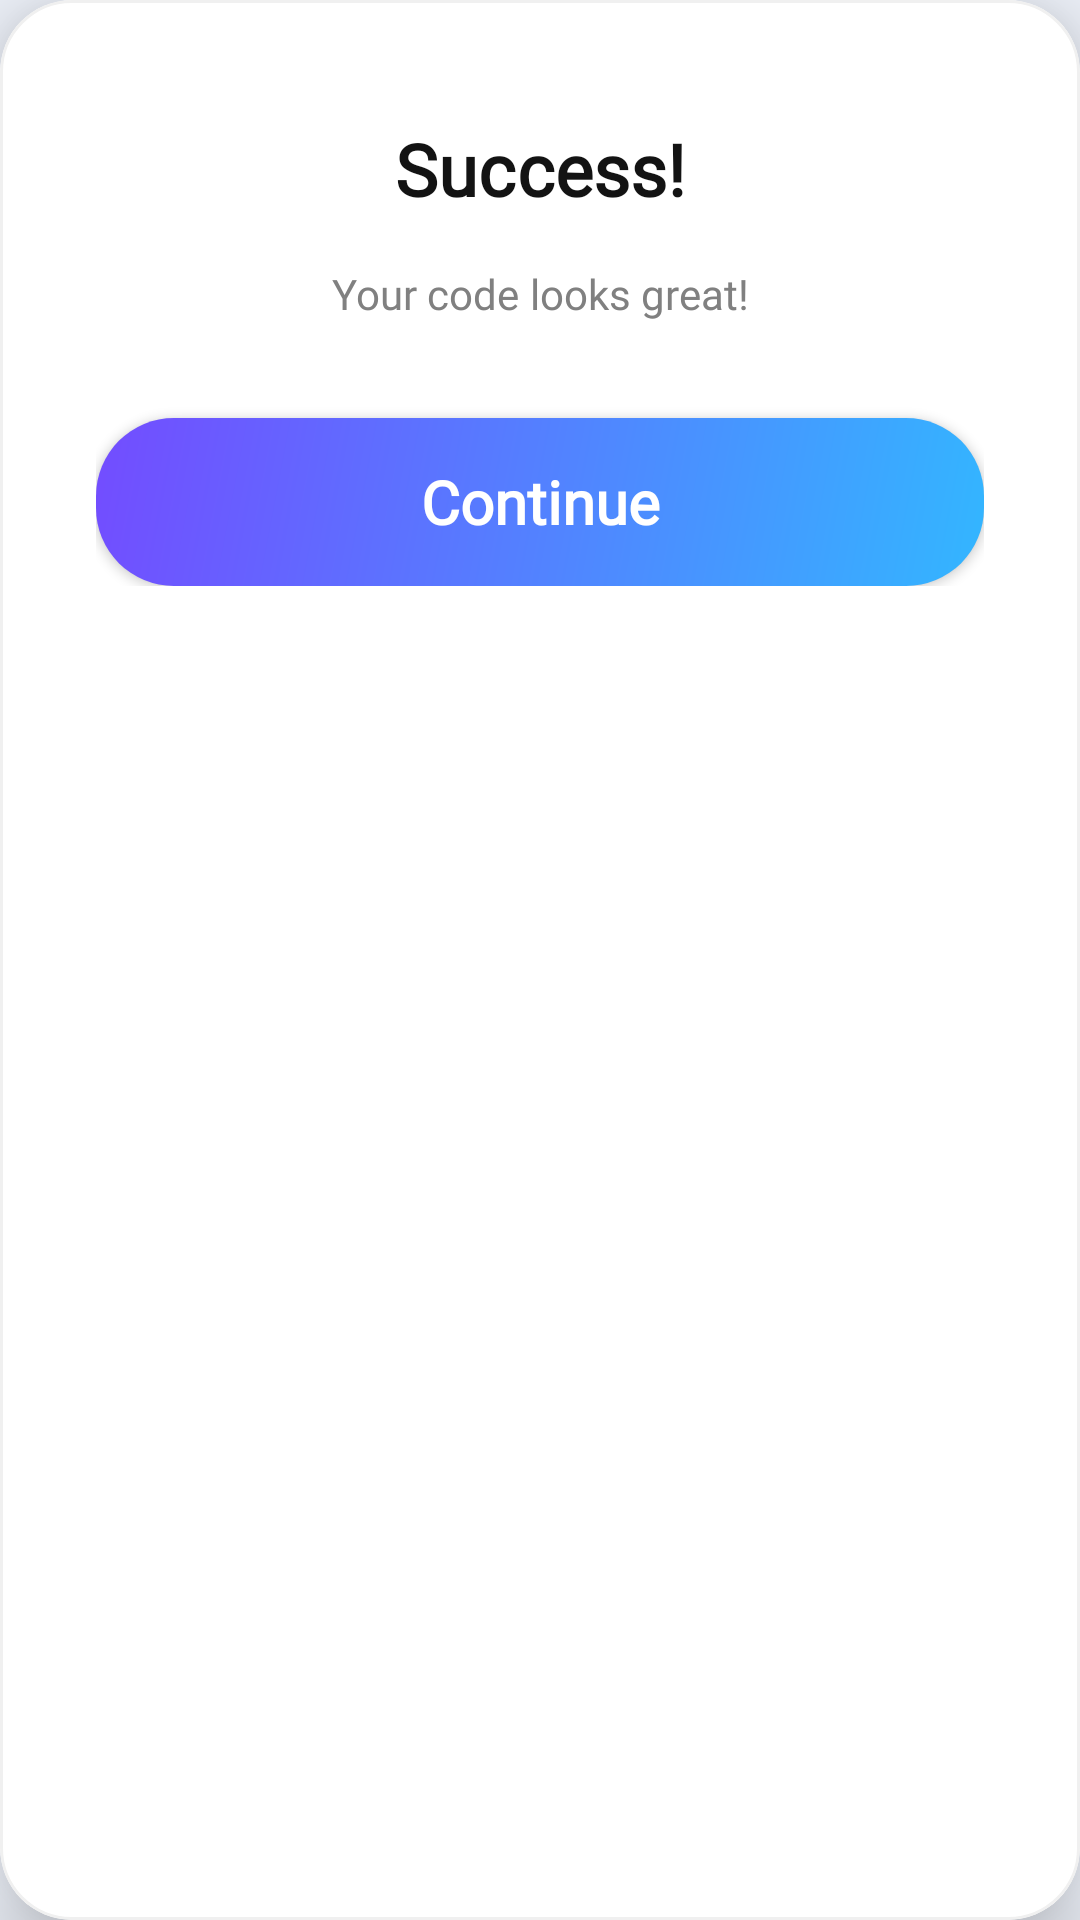

This screen was rendered from an Android layout file. Write that file and the resources it references.
<!-- AndroidManifest.xml: application theme Theme.Learnify -->
<!-- res/layout/dialog_success.xml -->
<?xml version="1.0" encoding="utf-8"?>
<com.google.android.material.card.MaterialCardView
    xmlns:android="http://schemas.android.com/apk/res/android"
    xmlns:app="http://schemas.android.com/apk/res-auto"
    android:layout_width="match_parent"
    android:layout_height="wrap_content"
    android:layout_margin="24dp"
    app:cardBackgroundColor="@color/white"
    app:cardCornerRadius="24dp"
    app:cardElevation="16dp"
    app:strokeColor="#F0F0F0"
    app:strokeWidth="1dp">

    <LinearLayout
        android:layout_width="match_parent"
        android:layout_height="wrap_content"
        android:gravity="center"
        android:orientation="vertical"
        android:paddingVertical="40dp"
        android:paddingHorizontal="32dp">

        <TextView
            android:id="@+id/tv_dialog_title"
            style="@style/TextAppearance.Header.Small"
            android:layout_width="wrap_content"
            android:layout_height="wrap_content"
            android:gravity="center"
            android:text="Success!"
            android:textSize="24sp" />

        <TextView
            android:id="@+id/tv_dialog_message"
            style="@style/TextAppearance.Body.Small.Medium"
            android:layout_width="wrap_content"
            android:layout_height="wrap_content"
            android:layout_marginTop="16dp"
            android:gravity="center"
            android:text="Your code looks great!"
            android:textColor="@color/text_secondary_gray"
            android:lineSpacingMultiplier="1.2" />

        <com.google.android.material.button.MaterialButton
            android:id="@+id/btn_dialog_positive"
            android:layout_width="match_parent"
            android:layout_height="56dp"
            android:layout_marginTop="32dp"
            android:text="Continue"
            android:textColor="@android:color/white"
            android:background="@drawable/bg_gradient_secondver"
            app:backgroundTint="@null"
            app:cornerRadius="12dp" />

    </LinearLayout>

</com.google.android.material.card.MaterialCardView>
<!-- resources referenced by this layout -->
<resources>
  <color name="text_secondary_gray">#808080</color>
  <color name="white">#FFFFFF</color>
  <!-- drawable bg_gradient_secondver (drawable) -->
  <?xml version="1.0" encoding="utf-8"?>
  <shape xmlns:android="http://schemas.android.com/apk/res/android"
      android:shape="rectangle">
  
      
      <gradient
          android:angle="135"
          android:startColor="#33b6ff"
          android:endColor="#734cff"
          android:type="linear" />
  
      
      <corners android:radius="26dp" />
  </shape>
  <style name="TextAppearance.Body.Small.Medium" parent="Widget.AppCompat.TextView">
          <item name="android:fontFamily">@font/manrope_font_family</item>
          <item name="android:textStyle">normal</item>
          <item name="android:textSize">14sp</item>
          <item name="android:textColor">@color/text_secondary_gray</item>
          <item name="android:letterSpacing">0.002</item>
      </style>
  <style name="TextAppearance.Header.Small" parent="Widget.AppCompat.TextView">
          <item name="android:fontFamily">@font/manrope_font_family</item>
          <item name="android:textStyle">bold</item>
          <item name="android:textSize">22sp</item>
          <item name="android:textColor">@color/text_primary_dark</item>
          <item name="android:lineSpacingExtra">8sp</item>
          <item name="android:letterSpacing">0.002</item>
      </style>
  <color name="text_primary_dark">#131313</color>
  <color name="figma_purple_main">#6A32F9</color>
  <color name="figma_purple_light">#E1BEE7</color>
  <color name="screen_background_light_blue">#EFF3FB</color>
  <color name="card_surface">#FAFBFC</color>
  <style name="Widget.App.CardView" parent="Widget.MaterialComponents.CardView">
          <item name="cardBackgroundColor">@color/card_surface</item>
          <item name="cardCornerRadius">16dp</item>
          <item name="cardElevation">4dp</item>
          <item name="strokeWidth">1dp</item>
          <item name="strokeColor">#F0F0F0</item> </style>
  <style name="Widget.App.Button.Gradient" parent="Widget.MaterialComponents.Button">
          <item name="android:background">@drawable/bg_sign_up_gradient</item>
          <item name="backgroundTint">@null</item>
          <item name="android:textAppearance">@style/TextAppearance.Button.Large</item>
          <item name="cornerRadius">12dp</item>
      </style>
  <!-- drawable bg_sign_up_gradient (drawable) -->
  <vector xmlns:android="http://schemas.android.com/apk/res/android"
      xmlns:aapt="http://schemas.android.com/aapt"
      android:width="328dp"
      android:height="60dp"
      android:viewportWidth="328"
      android:viewportHeight="60">
    <path
        android:pathData="M30,0L298,0A30,30 0,0 1,328 30L328,30A30,30 0,0 1,298 60L30,60A30,30 0,0 1,0 30L0,30A30,30 0,0 1,30 0z">
      <aapt:attr name="android:fillColor">
        <gradient
            android:startX="0"
            android:startY="30"
            android:endX="328"
            android:endY="30"
            android:type="linear">
          <item android:offset="0" android:color="#FF7D9EF8"/>
          <item android:offset="1" android:color="#FFDB88F7"/>
        </gradient>
      </aapt:attr>
    </path>
  </vector>
  <style name="TextAppearance.Button.Large" parent="Widget.MaterialComponents.Button.TextButton">
          <item name="android:fontFamily">@font/manrope_font_family</item>
          <item name="android:textStyle">bold</item>
          <item name="android:textSize">20sp</item>
          <item name="android:textColor">@color/white</item>
          <item name="android:gravity">center</item>
          <item name="rippleColor">#33FFFFFF</item>
      </style>
</resources>
